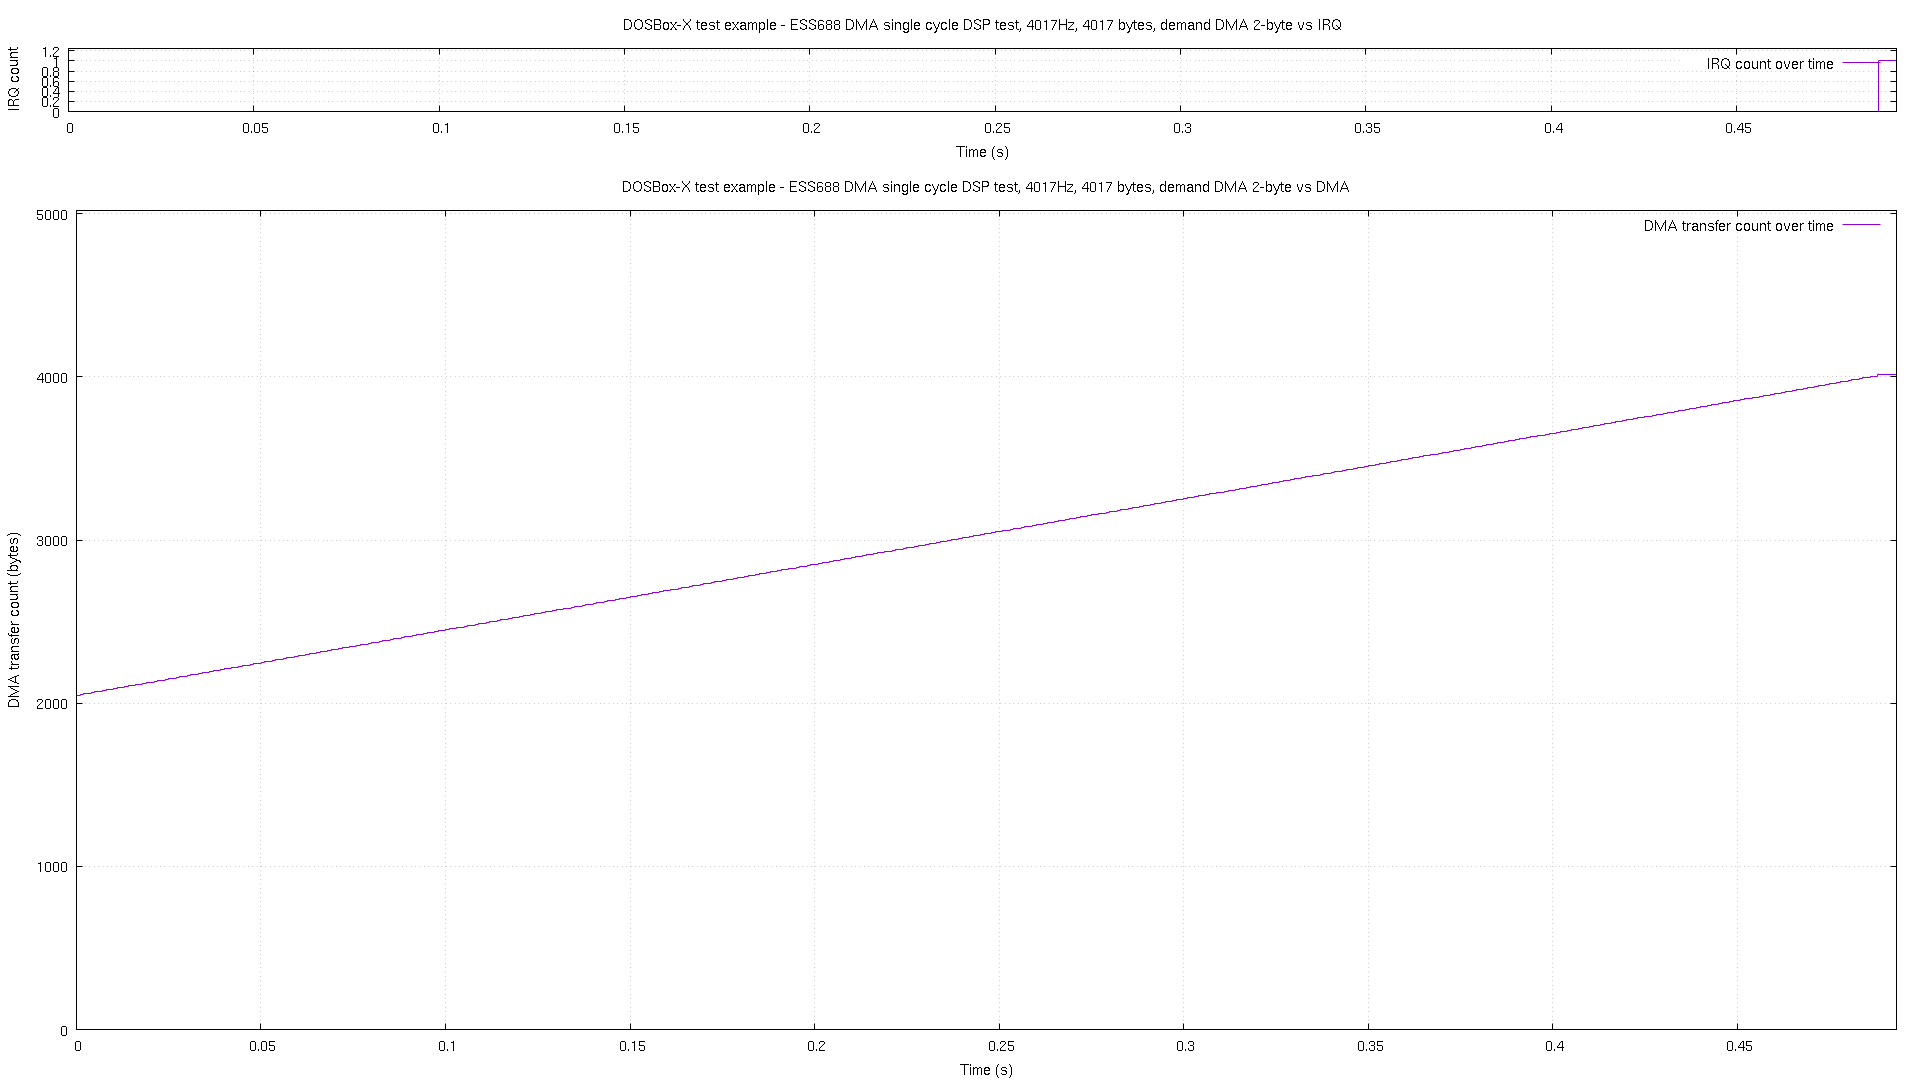

Data behind this chart, as committed beside it:
# pos, time, irq
2048, 2.8e-05, 0
2054, 0.001028, 0
2058, 0.002027, 0
2062, 0.003026, 0
2066, 0.004025, 0
2070, 0.005025, 0
2074, 0.006025, 0
2078, 0.007025, 0
2082, 0.008025, 0
2086, 0.009025, 0
2090, 0.01002, 0
2094, 0.01102, 0
2098, 0.01202, 0
2102, 0.01302, 0
2106, 0.01402, 0
2110, 0.01502, 0
2114, 0.01602, 0
2118, 0.01702, 0
2122, 0.01802, 0
2126, 0.01902, 0
2130, 0.02002, 0
2134, 0.02102, 0
2138, 0.02202, 0
2142, 0.02302, 0
2146, 0.02402, 0
2150, 0.02502, 0
2154, 0.02602, 0
2158, 0.02702, 0
2162, 0.02802, 0
2166, 0.02902, 0
2170, 0.03002, 0
2174, 0.03104, 0
2178, 0.03203, 0
2182, 0.03303, 0
2186, 0.03403, 0
2190, 0.03503, 0
2194, 0.03603, 0
2198, 0.03703, 0
2202, 0.03803, 0
2206, 0.03903, 0
2210, 0.04003, 0
2214, 0.04103, 0
2218, 0.04203, 0
2222, 0.04303, 0
2226, 0.04403, 0
2230, 0.04503, 0
2234, 0.04603, 0
2238, 0.04703, 0
2242, 0.04803, 0
2246, 0.04903, 0
2250, 0.05003, 0
2254, 0.05103, 0
2258, 0.05203, 0
2262, 0.05303, 0
2266, 0.05403, 0
2270, 0.05503, 0
2274, 0.05603, 0
2278, 0.05703, 0
2283, 0.05803, 0
2287, 0.05903, 0
... 431 more rows
